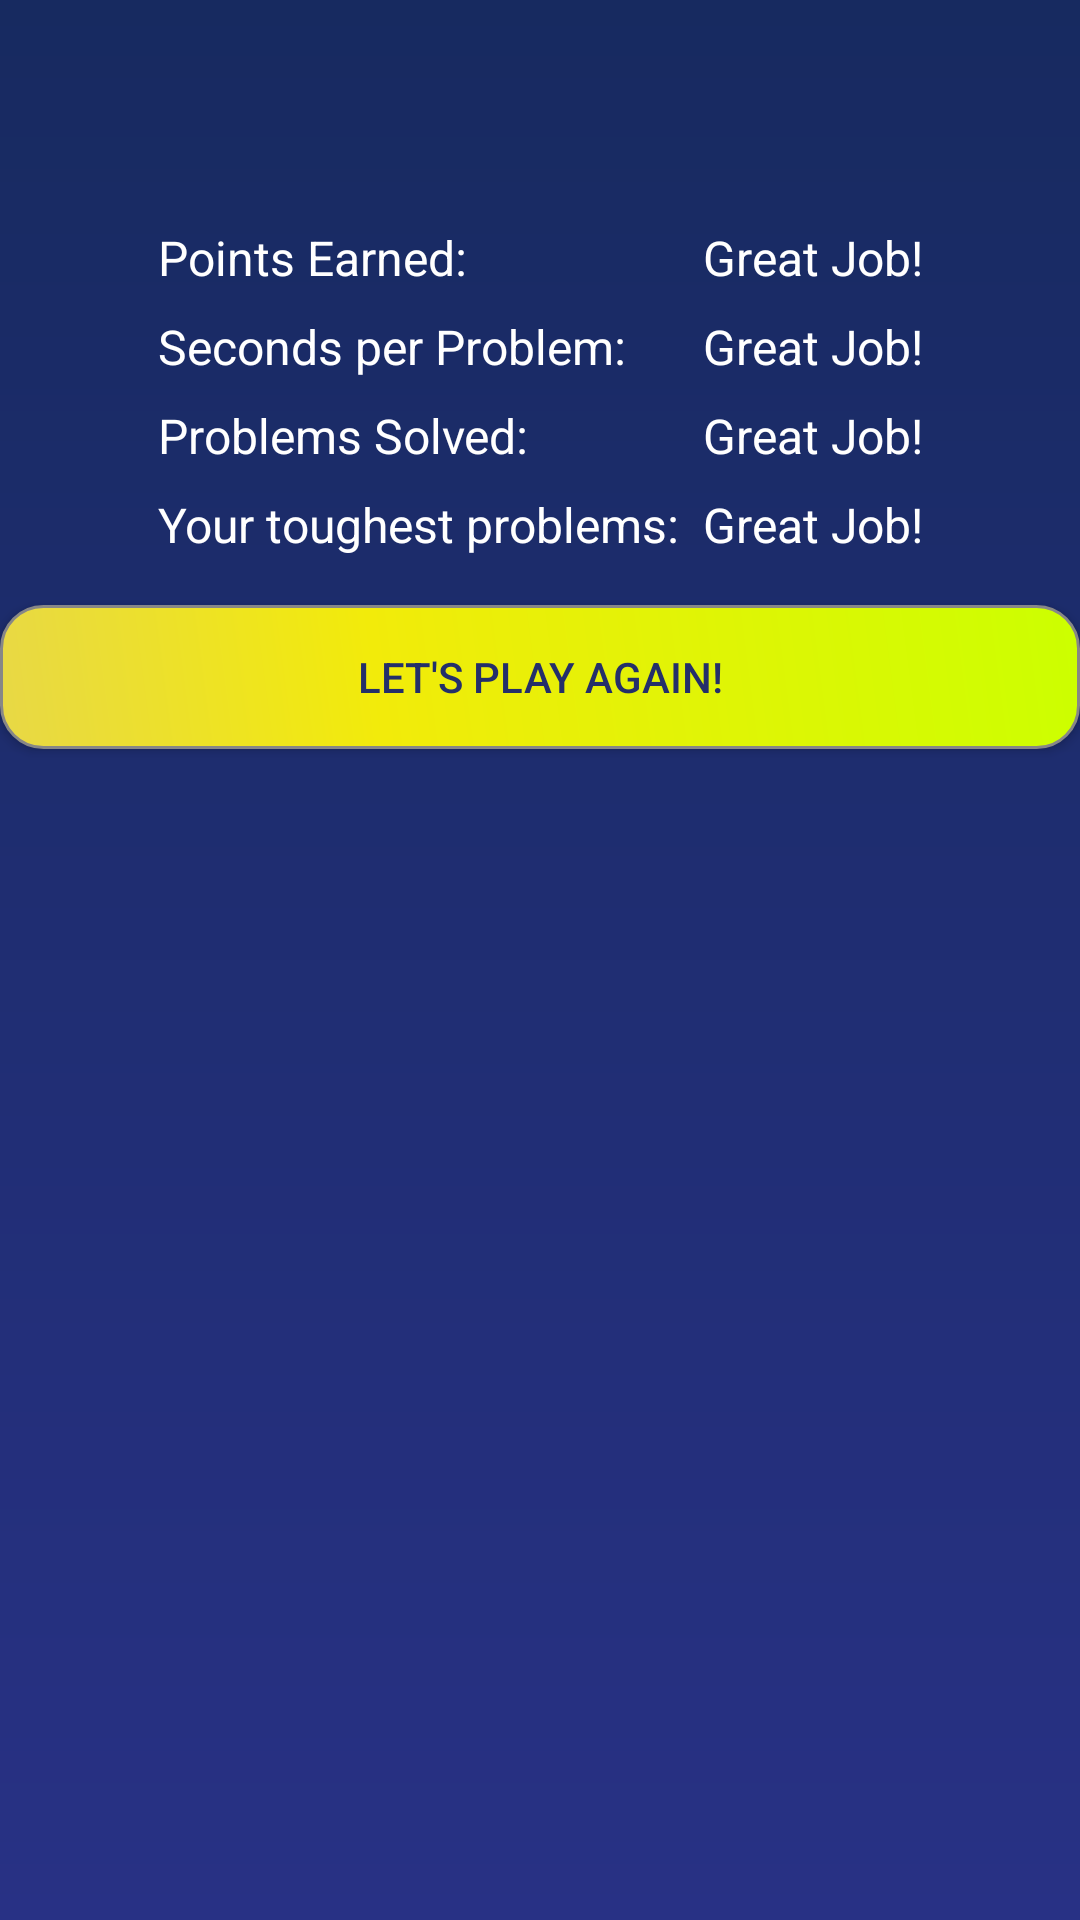

Write the Android layout XML for this screen, with the resource values it uses.
<!-- AndroidManifest.xml: application theme AppTheme -->
<!-- res/layout/content_game_result.xml -->
<?xml version="1.0" encoding="utf-8"?>
<androidx.constraintlayout.widget.ConstraintLayout xmlns:android="http://schemas.android.com/apk/res/android"
    xmlns:app="http://schemas.android.com/apk/res-auto"
    xmlns:tools="http://schemas.android.com/tools"
    android:layout_width="match_parent"
    android:layout_height="match_parent"
    app:layout_behavior="@string/appbar_scrolling_view_behavior"
    tools:context=".GameResultActivity"
    tools:showIn="@layout/activity_game_result">

    <ImageView
        android:id="@+id/imageView"
        android:layout_width="1000px"
        android:layout_height="177px"
        app:layout_constraintEnd_toEndOf="parent"
        app:layout_constraintStart_toStartOf="parent"
        app:layout_constraintTop_toTopOf="parent"
        app:srcCompat="@drawable/summaryheading" />

    <TableLayout
        android:id="@+id/tableLayout"
        android:layout_width="wrap_content"
        android:layout_height="wrap_content"
        android:padding="12dp"
        app:layout_constraintEnd_toEndOf="parent"
        app:layout_constraintStart_toStartOf="parent"
        app:layout_constraintTop_toBottomOf="@+id/imageView">

        <TableRow
            android:layout_width="match_parent"
            android:layout_height="match_parent">

            <TextView
                android:id="@+id/pointsEarnedLabel"
                android:layout_width="wrap_content"
                android:layout_height="wrap_content"
                android:text="@string/pointsEarnedLabel"
                android:textAlignment="viewStart"
                android:textSize="16sp"
                android:padding="4dp"
                app:layout_constraintEnd_toEndOf="parent"
                app:layout_constraintStart_toStartOf="parent"
                app:layout_constraintTop_toTopOf="parent" />

            <TextView
                android:id="@+id/pointsEarnedValue"
                android:layout_width="wrap_content"
                android:layout_height="wrap_content"
                android:text="Great Job!"
                android:textAlignment="viewStart"
                android:textSize="16sp"
                android:padding="4dp"
                app:layout_constraintEnd_toEndOf="parent"
                app:layout_constraintStart_toStartOf="parent"
                app:layout_constraintTop_toTopOf="parent" />
        </TableRow>

        <TableRow
            android:layout_width="match_parent"
            android:layout_height="match_parent">

            <TextView
                android:id="@+id/averageTimeLabel"
                android:layout_width="wrap_content"
                android:layout_height="wrap_content"
                android:text="@string/averageTimeLabel"
                android:textAlignment="viewStart"
                android:textSize="16sp"
                android:padding="4dp"
                app:layout_constraintEnd_toEndOf="parent"
                app:layout_constraintStart_toStartOf="parent"
                app:layout_constraintTop_toTopOf="parent" />

            <TextView
                android:id="@+id/averageTimeValue"
                android:layout_width="wrap_content"
                android:layout_height="wrap_content"
                android:text="Great Job!"
                android:textAlignment="viewStart"
                android:textSize="16sp"
                android:padding="4dp"
                app:layout_constraintEnd_toEndOf="parent"
                app:layout_constraintStart_toStartOf="parent"
                app:layout_constraintTop_toTopOf="parent" />
        </TableRow>

        <TableRow
            android:layout_width="match_parent"
            android:layout_height="match_parent">

            <TextView
                android:id="@+id/problemsSolvedLabel"
                android:layout_width="wrap_content"
                android:layout_height="wrap_content"
                android:text="@string/problemsSolvedLabel"
                android:textAlignment="viewStart"
                android:textSize="16sp"
                android:padding="4dp"
                app:layout_constraintEnd_toEndOf="parent"
                app:layout_constraintStart_toStartOf="parent"
                app:layout_constraintTop_toTopOf="parent" />

            <TextView
                android:id="@+id/problemsSolvedValue"
                android:layout_width="wrap_content"
                android:layout_height="wrap_content"
                android:text="Great Job!"
                android:textAlignment="viewStart"
                android:textSize="16sp"
                android:padding="4dp"
                app:layout_constraintEnd_toEndOf="parent"
                app:layout_constraintStart_toStartOf="parent"
                app:layout_constraintTop_toTopOf="parent" />
        </TableRow>

        <TableRow
            android:layout_width="match_parent"
            android:layout_height="match_parent">

            <TextView
                android:id="@+id/hardestProblemsLabel"
                android:layout_width="wrap_content"
                android:layout_height="wrap_content"
                android:text="@string/hardestProblemsLabel"
                android:textAlignment="viewStart"
                android:textSize="16sp"
                android:padding="4dp"
                app:layout_constraintEnd_toEndOf="parent"
                app:layout_constraintStart_toStartOf="parent"
                app:layout_constraintTop_toTopOf="parent" />

            <TextView
                android:id="@+id/hardestProblemsValue"
                android:layout_width="wrap_content"
                android:layout_height="wrap_content"
                android:text="Great Job!"
                android:textAlignment="viewStart"
                android:textSize="16sp"
                android:padding="4dp"
                app:layout_constraintEnd_toEndOf="parent"
                app:layout_constraintStart_toStartOf="parent"
                app:layout_constraintTop_toTopOf="parent" />
        </TableRow>
    </TableLayout>

    <Button
        android:id="@+id/backToList"
        android:layout_width="match_parent"
        android:layout_height="wrap_content"
        android:text="Let's Play Again!"
        android:background="@drawable/angry_button"
        android:textColor="@color/colorPrimaryDark"
        android:padding="12dp"
        app:layout_constraintEnd_toEndOf="parent"
        app:layout_constraintHorizontal_bias="0.498"
        app:layout_constraintStart_toStartOf="parent"
        app:layout_constraintTop_toBottomOf="@+id/tableLayout" />
</androidx.constraintlayout.widget.ConstraintLayout>
<!-- res/layout/activity_game_result.xml (included above) -->
<?xml version="1.0" encoding="utf-8"?>
<androidx.coordinatorlayout.widget.CoordinatorLayout xmlns:android="http://schemas.android.com/apk/res/android"
    xmlns:app="http://schemas.android.com/apk/res-auto"
    xmlns:tools="http://schemas.android.com/tools"
    android:layout_width="match_parent"
    android:layout_height="match_parent"
    tools:context=".GameResultActivity">

   <include layout="@layout/content_game_result" />

</androidx.coordinatorlayout.widget.CoordinatorLayout>
<!-- resources referenced by this layout -->
<resources>
  <color name="colorPrimaryDark">#242F6A</color>
  <!-- drawable angry_button (drawable) -->
  <?xml version="1.0" encoding="utf-8"?>
  <shape xmlns:android="http://schemas.android.com/apk/res/android" android:shape="rectangle" >
      <corners
          android:radius="14dp"
          />
      <gradient
          android:angle="45"
          android:centerX="35%"
          android:centerColor="#F2EB0A"
          android:startColor="#E8D846"
          android:endColor="#CCFF00"
          android:type="linear"
          />
      <padding
          android:left="4dp"
          android:top="4dp"
          android:right="4dp"
          android:bottom="4dp"
          />
      <size
          android:width="270dp"
          android:height="40dp"
          />
      <stroke
          android:width="1dp"
          android:color="#878787"
          />
  </shape>
  <!-- drawable summaryheading: png bitmap (drawable, 35368 bytes) -->
  <string name="averageTimeLabel">Seconds per Problem:</string>
  <string name="hardestProblemsLabel">Your toughest problems:</string>
  <string name="pointsEarnedLabel">Points Earned:</string>
  <string name="problemsSolvedLabel">Problems Solved:</string>
  <style name="AppTheme" parent="Theme.AppCompat.Light.DarkActionBar">
          
          <item name="android:windowBackground">@drawable/bg_gradient</item>
          <item name="android:textColor">#FFFFFF</item>
          <item name="colorPrimary">@color/colorPrimary</item>
          <item name="colorPrimaryDark">@color/colorPrimaryDark</item>
          <item name="colorAccent">@color/colorAccent</item>
      </style>
  <!-- drawable bg_gradient (drawable) -->
  <?xml version="1.0" encoding="utf-8"?>
  <shape xmlns:android="http://schemas.android.com/apk/res/android">
      <gradient
          android:type="linear"
          android:angle="90"
          android:startColor="#283185"
          android:endColor="#172A60" />
  </shape>
  <color name="colorPrimary">#003385</color>
  <color name="colorAccent">#D81B60</color>
</resources>
